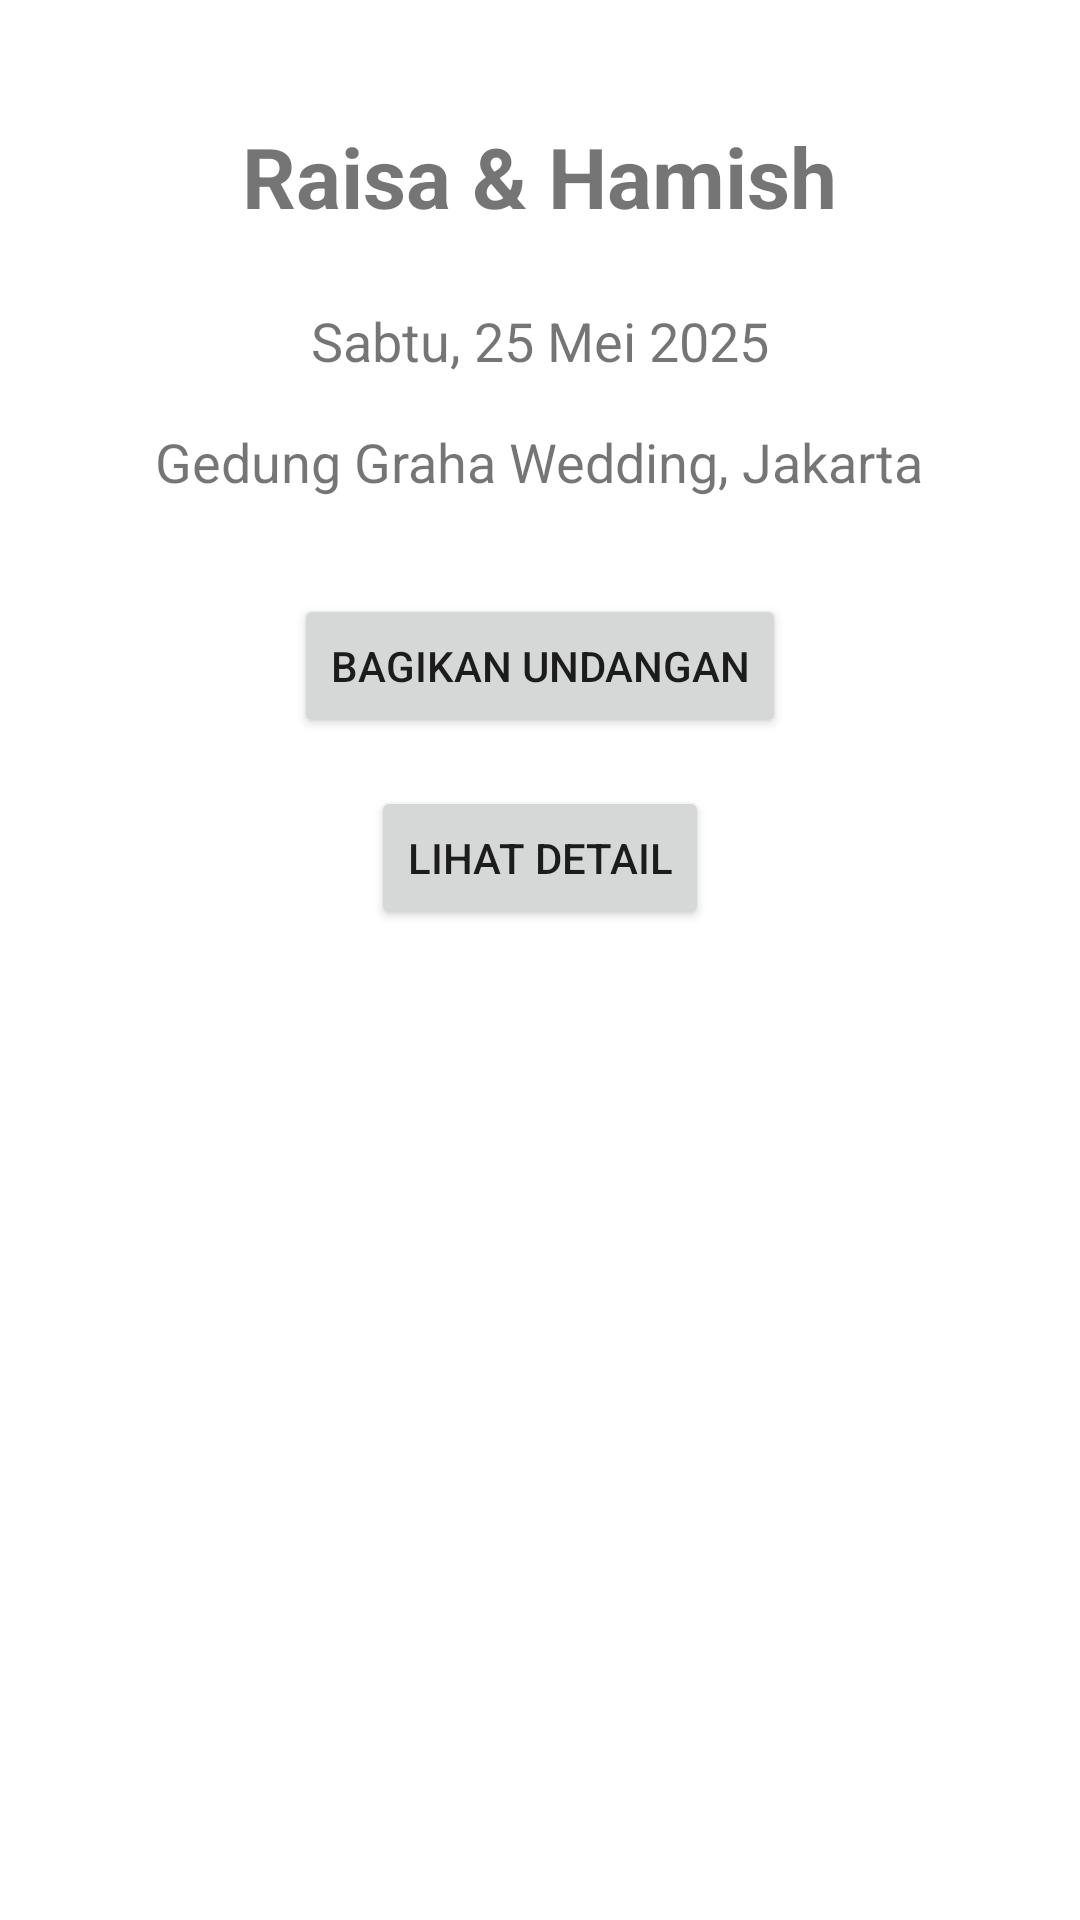

The Android layout XML behind this screen, and the referenced resources:
<!-- AndroidManifest.xml: application theme Theme.Tugasn -->
<!-- res/layout/activity_main.xml -->
<?xml version="1.0" encoding="utf-8"?>
<ScrollView xmlns:android="http://schemas.android.com/apk/res/android"
    android:layout_width="match_parent"
    android:layout_height="match_parent">

    <LinearLayout
        android:layout_width="match_parent"
        android:layout_height="wrap_content"
        android:orientation="vertical"
        android:padding="24dp"
        android:gravity="center_horizontal">

        <TextView
            android:id="@+id/tvNamaPengantin"
            android:layout_width="wrap_content"
            android:layout_height="wrap_content"
            android:text="Raisa &amp; Hamish"
            android:textSize="28sp"
            android:textStyle="bold"
            android:gravity="center"
            android:padding="16dp" />

        <TextView
            android:id="@+id/tvTanggal"
            android:layout_width="wrap_content"
            android:layout_height="wrap_content"
            android:text="Sabtu, 25 Mei 2025"
            android:textSize="18sp"
            android:padding="8dp" />

        <TextView
            android:id="@+id/tvLokasi"
            android:layout_width="wrap_content"
            android:layout_height="wrap_content"
            android:text="Gedung Graha Wedding, Jakarta"
            android:textSize="18sp"
            android:padding="8dp" />

        <Button
            android:id="@+id/btnShare"
            android:layout_width="wrap_content"
            android:layout_height="wrap_content"
            android:text="Bagikan Undangan"
            android:layout_marginTop="24dp" />
        <Button
            android:id="@+id/btnOpenDetail"
            android:layout_width="wrap_content"
            android:layout_height="wrap_content"
            android:text="Lihat Detail"
            android:layout_marginTop="16dp" />

    </LinearLayout>
</ScrollView>
<!-- resources referenced by this layout -->
<resources>
  <style name="Theme.Tugasn" parent="Theme.MaterialComponents.DayNight.DarkActionBar">
          
          <item name="colorPrimary">@color/purple_500</item>
          <item name="colorPrimaryVariant">@color/purple_700</item>
          <item name="colorOnPrimary">@color/white</item>
          
          <item name="colorSecondary">@color/teal_200</item>
          <item name="colorSecondaryVariant">@color/teal_700</item>
          <item name="colorOnSecondary">@color/black</item>
          
          <item name="android:statusBarColor">?attr/colorPrimaryVariant</item>
          
      </style>
  <!-- not gathered from this repository: default colours our renderer supplied (Android Studio template values) -->
  <color name="purple_500">#FF6200EE</color>
  <color name="purple_700">#FF3700B3</color>
  <color name="teal_200">#FF03DAC5</color>
  <color name="teal_700">#FF018786</color>
  <color name="black">#FF000000</color>
  <color name="white">#FFFFFFFF</color>
</resources>
